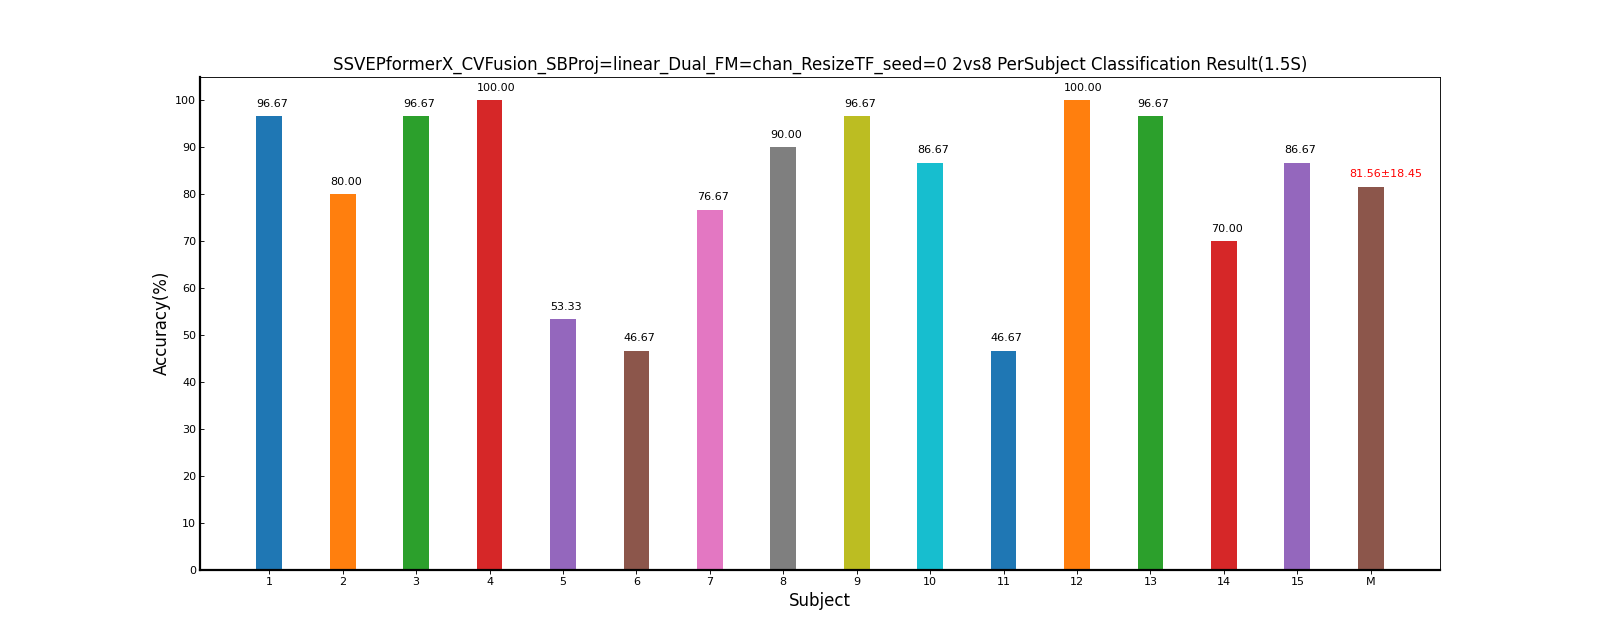

Values plotted in this chart, from the file beside it:
Fold1, Mean±Std
96.67, 96.67±0.00
80.00, 80.00±0.00
96.67, 96.67±0.00
100, 100.00±0.00
53.33, 53.33±0.00
46.67, 46.67±0.00
76.67, 76.67±0.00
90.00, 90.00±0.00
96.67, 96.67±0.00
86.67, 86.67±0.00
46.67, 46.67±0.00
100, 100.00±0.00
96.67, 96.67±0.00
70.00, 70.00±0.00
86.67, 86.67±0.00
81.56, 81.56±18.45
